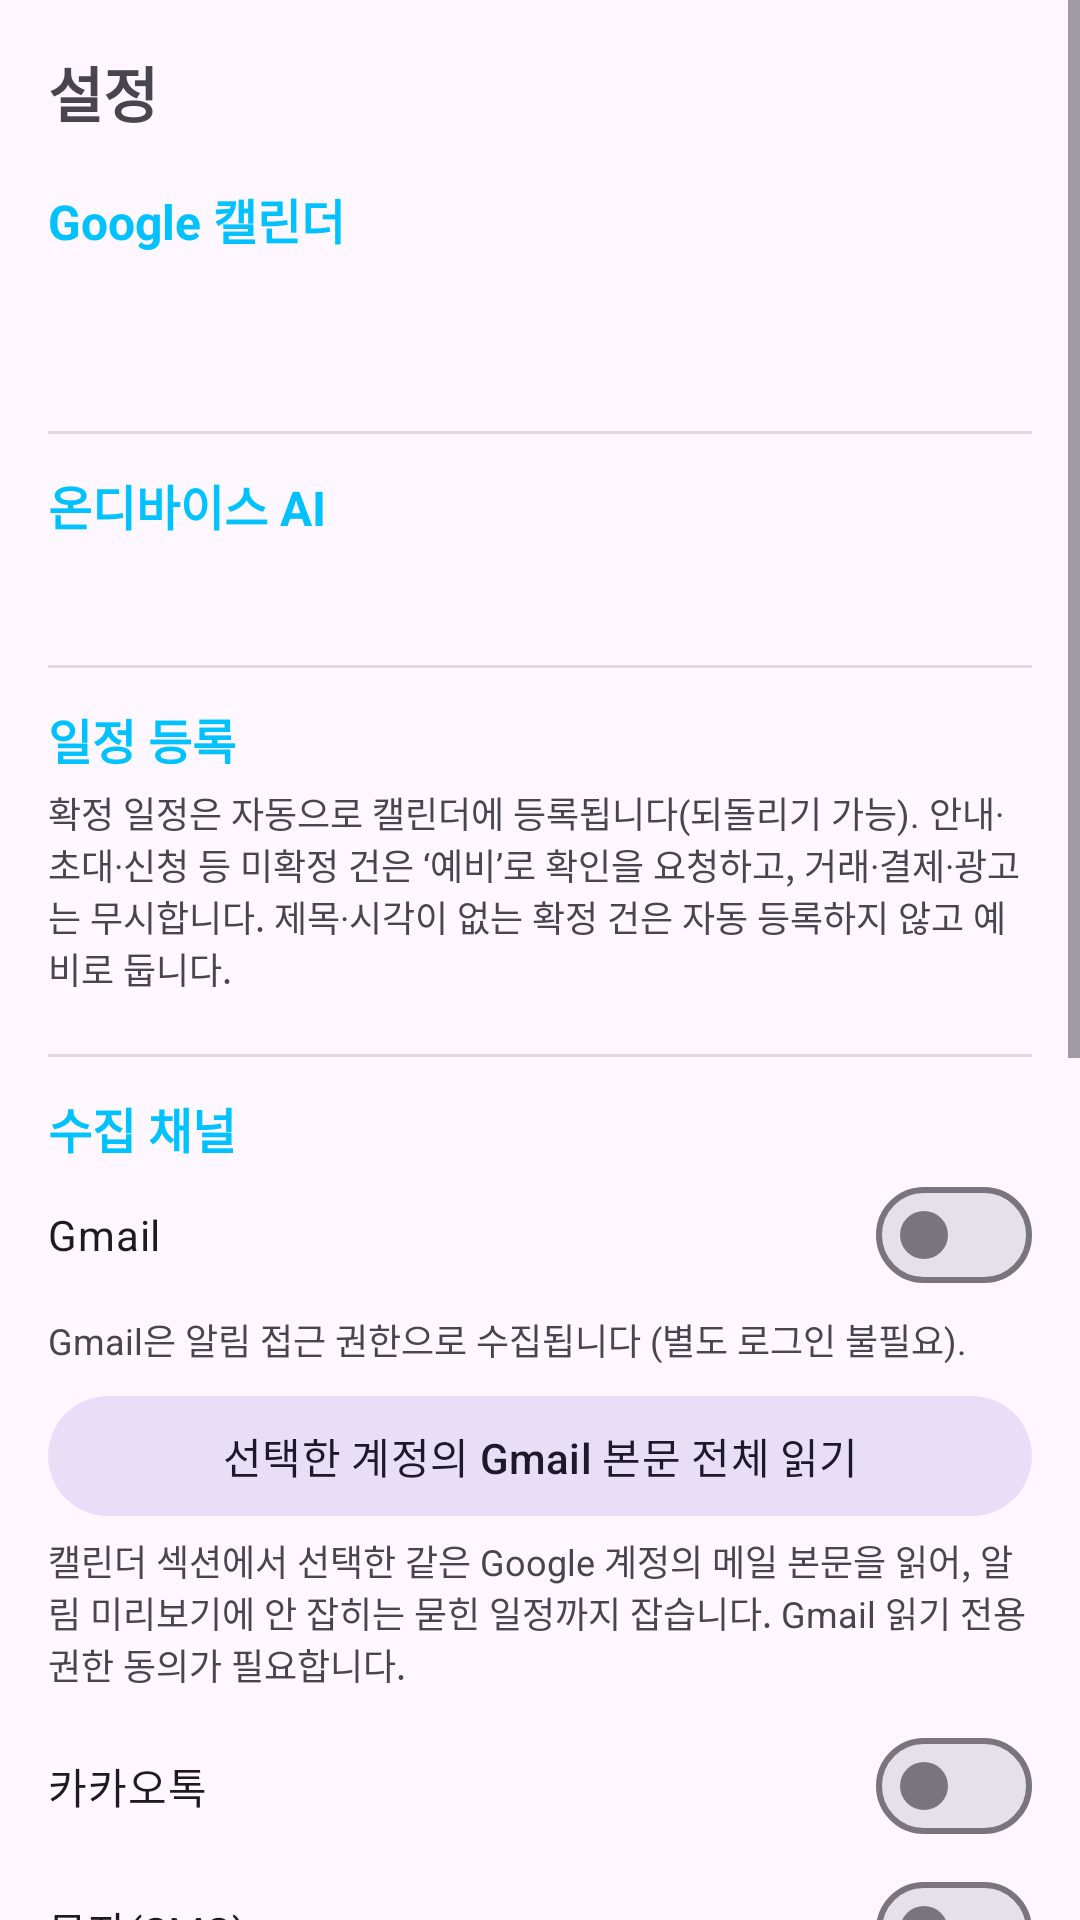

Android layout source for this screen:
<!-- AndroidManifest.xml: application theme Theme.CalendarAgent -->
<!-- res/layout/activity_settings.xml -->
<?xml version="1.0" encoding="utf-8"?>
<ScrollView xmlns:android="http://schemas.android.com/apk/res/android"
    android:layout_width="match_parent"
    android:layout_height="match_parent"
    android:fitsSystemWindows="true"
    android:fillViewport="true">

    <LinearLayout
        android:layout_width="match_parent"
        android:layout_height="wrap_content"
        android:orientation="vertical"
        android:padding="16dp">

        <TextView
            android:layout_width="wrap_content"
            android:layout_height="wrap_content"
            android:text="@string/settings_title"
            android:textStyle="bold"
            android:textSize="20sp"
            android:layout_marginBottom="12dp" />

        
        <TextView
            android:layout_width="wrap_content"
            android:layout_height="wrap_content"
            android:layout_marginTop="4dp"
            android:text="@string/section_calendar"
            android:textStyle="bold"
            android:textSize="16sp"
            android:textColor="?attr/colorPrimary" />

        <TextView
            android:id="@+id/calendarButton"
            android:layout_width="match_parent"
            android:layout_height="wrap_content"
            android:layout_marginTop="4dp"
            android:paddingTop="8dp"
            android:paddingBottom="8dp"
            android:gravity="start|center_vertical"
            android:textSize="14sp"
            android:textColor="?android:attr/textColorPrimary"
            android:background="?attr/selectableItemBackground" />

        
        <View
            android:layout_width="match_parent"
            android:layout_height="1dp"
            android:layout_marginTop="20dp"
            android:layout_marginBottom="12dp"
            android:background="?android:attr/listDivider" />

        <TextView
            android:layout_width="wrap_content"
            android:layout_height="wrap_content"
            android:text="@string/section_model"
            android:textStyle="bold"
            android:textSize="16sp"
            android:textColor="?attr/colorPrimary" />

        <TextView
            android:id="@+id/modelInfo"
            android:layout_width="match_parent"
            android:layout_height="wrap_content"
            android:layout_marginTop="4dp"
            android:textSize="13sp"
            android:textColor="?android:attr/textColorSecondary" />

        
        <View
            android:layout_width="match_parent"
            android:layout_height="1dp"
            android:layout_marginTop="20dp"
            android:layout_marginBottom="12dp"
            android:background="?android:attr/listDivider" />

        <TextView
            android:layout_width="wrap_content"
            android:layout_height="wrap_content"
            android:text="@string/section_autoadd"
            android:textStyle="bold"
            android:textSize="16sp"
            android:textColor="?attr/colorPrimary" />

        <TextView
            android:layout_width="match_parent"
            android:layout_height="wrap_content"
            android:layout_marginTop="4dp"
            android:text="@string/auto_add_desc"
            android:textSize="12sp"
            android:textColor="?android:attr/textColorSecondary" />


        
        <View
            android:layout_width="match_parent"
            android:layout_height="1dp"
            android:layout_marginTop="20dp"
            android:layout_marginBottom="12dp"
            android:background="?android:attr/listDivider" />

        <TextView
            android:layout_width="wrap_content"
            android:layout_height="wrap_content"
            android:text="@string/channels_label"
            android:textStyle="bold"
            android:textSize="16sp"
            android:textColor="?attr/colorPrimary" />

        
        <com.google.android.material.materialswitch.MaterialSwitch
            android:id="@+id/chGmail"
            android:layout_width="match_parent"
            android:layout_height="wrap_content"
            android:text="@string/ch_gmail" />

        <TextView
            android:layout_width="match_parent"
            android:layout_height="wrap_content"
            android:layout_marginTop="2dp"
            android:text="@string/gmail_via_notif"
            android:textSize="12sp"
            android:textColor="?android:attr/textColorSecondary" />

        <com.google.android.material.button.MaterialButton
            android:id="@+id/gmailApiButton"
            style="@style/Widget.Material3.Button.TonalButton"
            android:layout_width="match_parent"
            android:layout_height="wrap_content"
            android:layout_marginTop="6dp"
            android:text="@string/gmail_api_connect" />

        <TextView
            android:layout_width="match_parent"
            android:layout_height="wrap_content"
            android:layout_marginTop="2dp"
            android:text="@string/gmail_api_desc"
            android:textSize="12sp"
            android:textColor="?android:attr/textColorSecondary" />

        <com.google.android.material.materialswitch.MaterialSwitch
            android:id="@+id/chKakao"
            android:layout_width="match_parent"
            android:layout_height="wrap_content"
            android:layout_marginTop="8dp"
            android:text="@string/ch_kakao" />

        <com.google.android.material.materialswitch.MaterialSwitch
            android:id="@+id/chSms"
            android:layout_width="match_parent"
            android:layout_height="wrap_content"
            android:text="@string/ch_sms" />

        
        <View
            android:layout_width="match_parent"
            android:layout_height="1dp"
            android:layout_marginTop="20dp"
            android:layout_marginBottom="12dp"
            android:background="?android:attr/listDivider" />

        <TextView
            android:layout_width="wrap_content"
            android:layout_height="wrap_content"
            android:text="@string/collector_section"
            android:textStyle="bold"
            android:textSize="16sp"
            android:textColor="?attr/colorPrimary" />

        <com.google.android.material.materialswitch.MaterialSwitch
            android:id="@+id/collectorSwitch"
            android:layout_width="match_parent"
            android:layout_height="wrap_content"
            android:text="@string/collector_label" />

        <TextView
            android:layout_width="match_parent"
            android:layout_height="wrap_content"
            android:text="@string/collector_desc"
            android:textSize="12sp"
            android:textColor="?android:attr/textColorSecondary" />

        
        <View
            android:layout_width="match_parent"
            android:layout_height="1dp"
            android:layout_marginTop="20dp"
            android:layout_marginBottom="12dp"
            android:background="?android:attr/listDivider" />

        <TextView
            android:layout_width="wrap_content"
            android:layout_height="wrap_content"
            android:text="@string/section_battery"
            android:textStyle="bold"
            android:textSize="16sp"
            android:textColor="?attr/colorPrimary" />

        <com.google.android.material.materialswitch.MaterialSwitch
            android:id="@+id/batterySwitch"
            android:layout_width="match_parent"
            android:layout_height="wrap_content"
            android:text="@string/battery_exempt" />

        
        <View
            android:layout_width="match_parent"
            android:layout_height="1dp"
            android:layout_marginTop="20dp"
            android:layout_marginBottom="12dp"
            android:background="?android:attr/listDivider" />

        <TextView
            android:layout_width="wrap_content"
            android:layout_height="wrap_content"
            android:text="@string/learning_label"
            android:textStyle="bold"
            android:textSize="16sp"
            android:textColor="?attr/colorPrimary" />

        <TextView
            android:layout_width="match_parent"
            android:layout_height="wrap_content"
            android:text="@string/export_desc"
            android:textSize="12sp"
            android:textColor="?android:attr/textColorSecondary" />

        <Button
            android:id="@+id/exportButton"
            android:layout_width="match_parent"
            android:layout_height="wrap_content"
            android:layout_marginTop="4dp"
            android:enabled="false"
            android:text="@string/learning_label" />

        
        <View
            android:layout_width="match_parent"
            android:layout_height="1dp"
            android:layout_marginTop="20dp"
            android:layout_marginBottom="12dp"
            android:background="?android:attr/listDivider" />

        <TextView
            android:layout_width="wrap_content"
            android:layout_height="wrap_content"
            android:text="@string/section_debug"
            android:textStyle="bold"
            android:textSize="16sp"
            android:textColor="?attr/colorPrimary" />

        <Button
            android:id="@+id/debugButton"
            android:layout_width="match_parent"
            android:layout_height="wrap_content"
            android:layout_marginTop="4dp"
            android:text="@string/debug_open" />
    </LinearLayout>
</ScrollView>
<!-- resources referenced by this layout -->
<resources>
  <string name="auto_add_desc">확정 일정은 자동으로 캘린더에 등록됩니다(되돌리기 가능). 안내·초대·신청 등 미확정 건은 ‘예비’로 확인을 요청하고, 거래·결제·광고는 무시합니다. 제목·시각이 없는 확정 건은 자동 등록하지 않고 예비로 둡니다.</string>
  <string name="battery_exempt">배터리 최적화 제외</string>
  <string name="ch_gmail">Gmail</string>
  <string name="ch_kakao">카카오톡</string>
  <string name="ch_sms">문자(SMS)</string>
  <string name="channels_label">수집 채널</string>
  <string name="collector_desc">끊김 없이 상주 수집(상태 알림 표시).</string>
  <string name="collector_label">자동 수집 상주 (포그라운드 서비스)</string>
  <string name="collector_section">백그라운드 수집</string>
  <string name="debug_open">수동 추출 테스트</string>
  <string name="export_desc">추가·무시·편집 기록을 모델 개선용으로 보냅니다(메시지 내용 포함, 신규 10건부터).</string>
  <string name="gmail_api_connect">선택한 계정의 Gmail 본문 전체 읽기</string>
  <string name="gmail_api_desc">캘린더 섹션에서 선택한 같은 Google 계정의 메일 본문을 읽어, 알림 미리보기에 안 잡히는 묻힌 일정까지 잡습니다. Gmail 읽기 전용 권한 동의가 필요합니다.</string>
  <string name="gmail_via_notif">Gmail은 알림 접근 권한으로 수집됩니다 (별도 로그인 불필요).</string>
  <string name="learning_label">학습 데이터</string>
  <string name="section_autoadd">일정 등록</string>
  <string name="section_battery">배터리</string>
  <string name="section_calendar">Google 캘린더</string>
  <string name="section_debug">디버그</string>
  <string name="section_model">온디바이스 AI</string>
  <string name="settings_title">설정</string>
  <style name="Theme.CalendarAgent" parent="Theme.Material3.DayNight.NoActionBar">
          <item name="colorPrimary">@color/purple_500</item>
          <item name="colorOnPrimary">@android:color/white</item>
      </style>
  <color name="purple_500">#FF00C2FF</color>
</resources>
